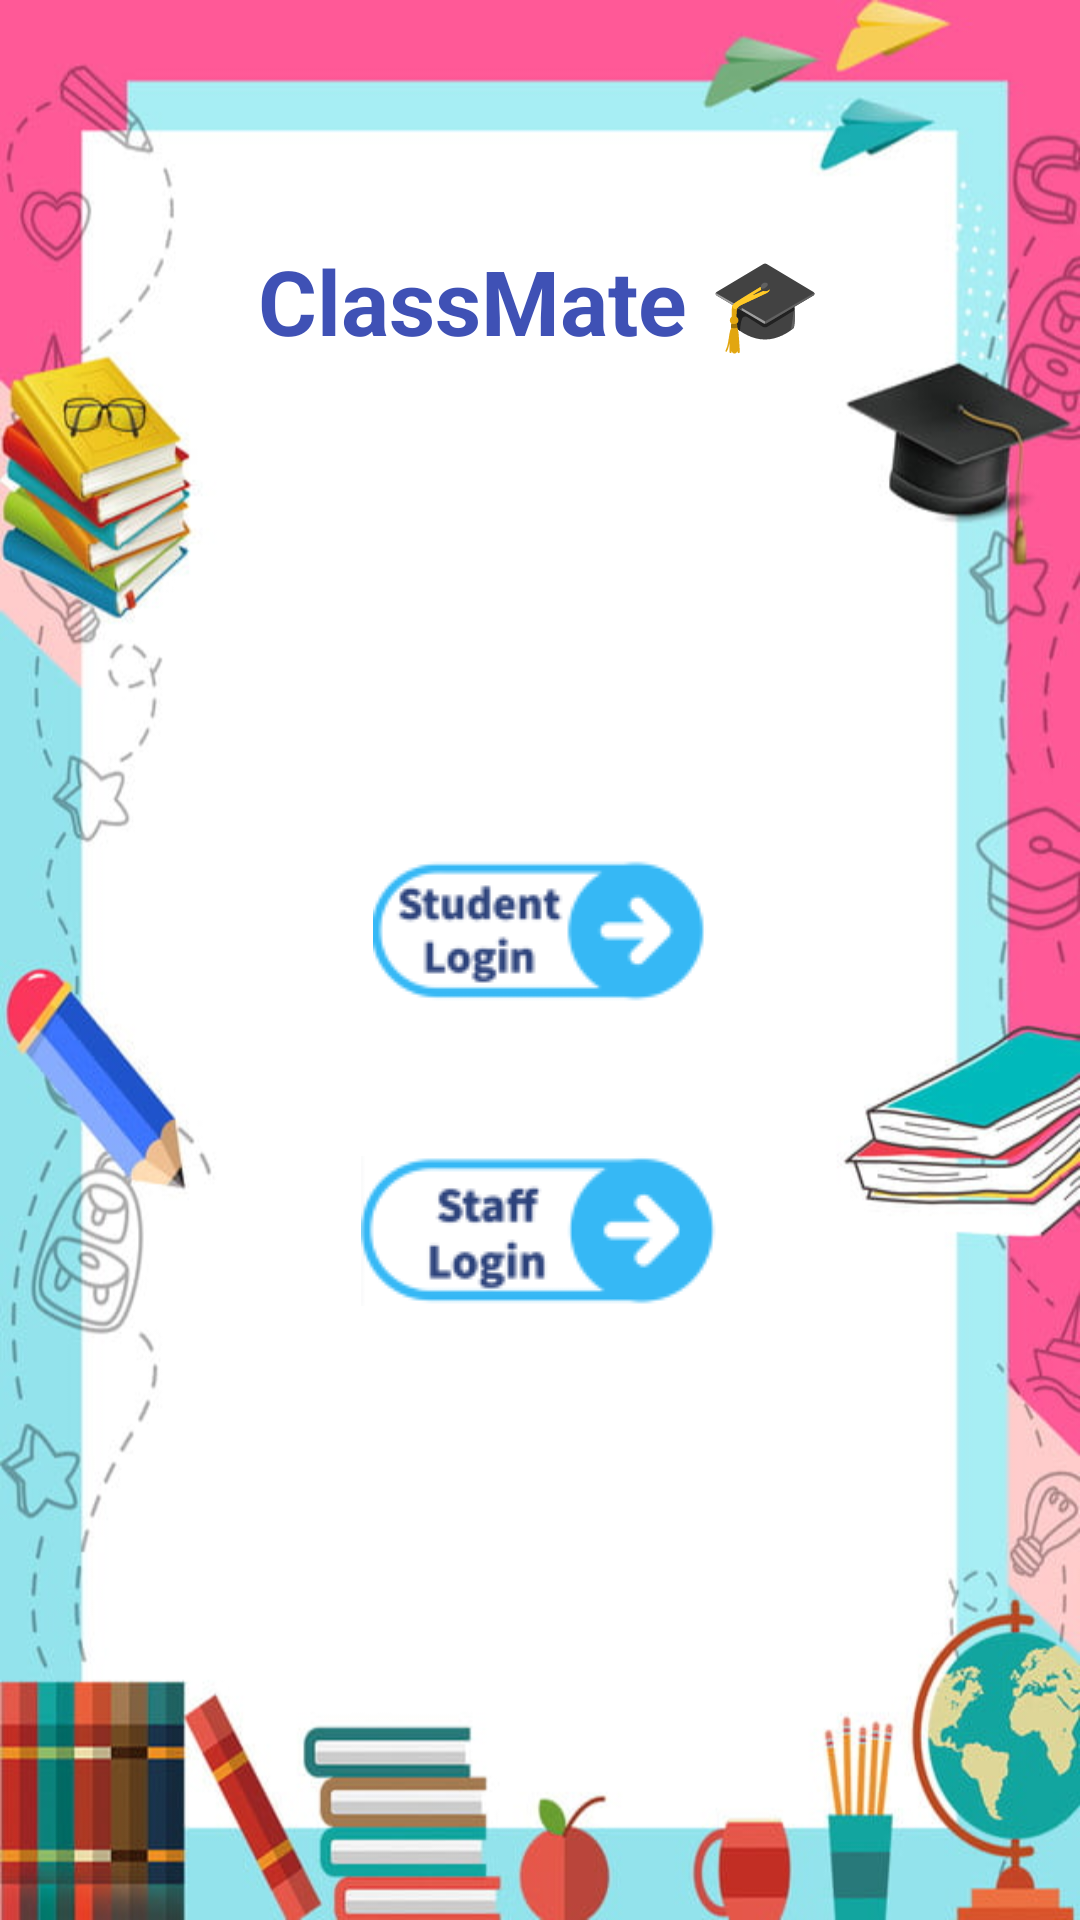

Here is an Android app screen rendered from its layout file. Give the layout XML and the strings, colors and styles it references.
<!-- AndroidManifest.xml: application theme Theme.QRAttendance -->
<!-- res/layout/activity_main.xml -->
<?xml version="1.0" encoding="utf-8"?>
<RelativeLayout xmlns:android="http://schemas.android.com/apk/res/android"
    xmlns:tools="http://schemas.android.com/tools"
    android:layout_width="match_parent"
    android:layout_height="match_parent"
    android:background="@drawable/img_14"
    tools:context=".MainActivity">

    <TextView
        android:id="@+id/headtext"
        android:layout_width="wrap_content"
        android:layout_height="wrap_content"
        android:layout_centerHorizontal="true"
        android:layout_marginTop="80dp"
        android:gravity="center"
        android:text="ClassMate 🎓"
        android:textColor="#3F51B5"
        android:textSize="30sp"
        android:textStyle="bold"
        tools:ignore="HardcodedText" />

    <ImageButton
        android:id="@+id/stud_login"
        android:layout_width="243dp"
        android:layout_height="wrap_content"
        android:layout_below="@+id/headtext"
        android:layout_centerHorizontal="true"
        android:layout_marginTop="165dp"
        android:background="@null"
        android:src="@drawable/stud_login"
        tools:ignore="ContentDescription,SpeakableTextPresentCheck,ImageContrastCheck" />

    <ImageButton
        android:id="@+id/staff_login"
        android:layout_width="wrap_content"
        android:layout_height="wrap_content"
        android:layout_below="@id/stud_login"
        android:layout_centerHorizontal="true"
        android:layout_marginTop="50dp"
        android:background="@null"
        android:importantForAccessibility="no"
        android:src="@drawable/staff_login"
        tools:ignore="ImageContrastCheck" />

</RelativeLayout>
<!-- resources referenced by this layout -->
<resources>
  <!-- drawable img_14: png bitmap (drawable, 337624 bytes) -->
  <!-- drawable staff_login: png bitmap (drawable, 4614 bytes) -->
  <!-- drawable stud_login: png bitmap (drawable, 4572 bytes) -->
</resources>
